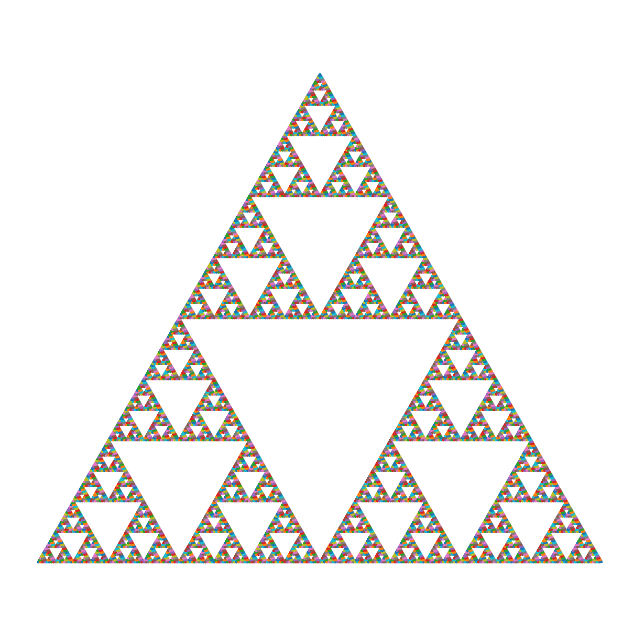

This chart was generated by the following Python code:
import matplotlib.pyplot as plt


def midpoint(p1, p2):
    """Return the midpoint between two points."""
    return ((p1[0] + p2[0]) / 2, (p1[1] + p2[1]) / 2)


def draw_triangle(points):
    """Draw a triangle from 3 points."""
    x = [points[0][0], points[1][0], points[2][0], points[0][0]]
    y = [points[0][1], points[1][1], points[2][1], points[0][1]]
    plt.plot(x, y)


def sierpinski(points, depth):
    """Recursively draw the Sierpinski triangle."""
    if depth == 0:
        draw_triangle(points)
    else:
        a, b, c = points

        ab = midpoint(a, b)
        bc = midpoint(b, c)
        ca = midpoint(c, a)

        sierpinski([a, ab, ca], depth - 1)
        sierpinski([ab, b, bc], depth - 1)
        sierpinski([ca, bc, c], depth - 1)


def main():
    points = [(0, 0), (1, 0), (0.5, 0.866)]  # roughly equilateral triangle

    plt.figure(figsize=(8, 8))
    sierpinski(points, depth=8)

    plt.axis("equal")
    plt.axis("off")
    plt.show()


if __name__ == "__main__":
    main()
